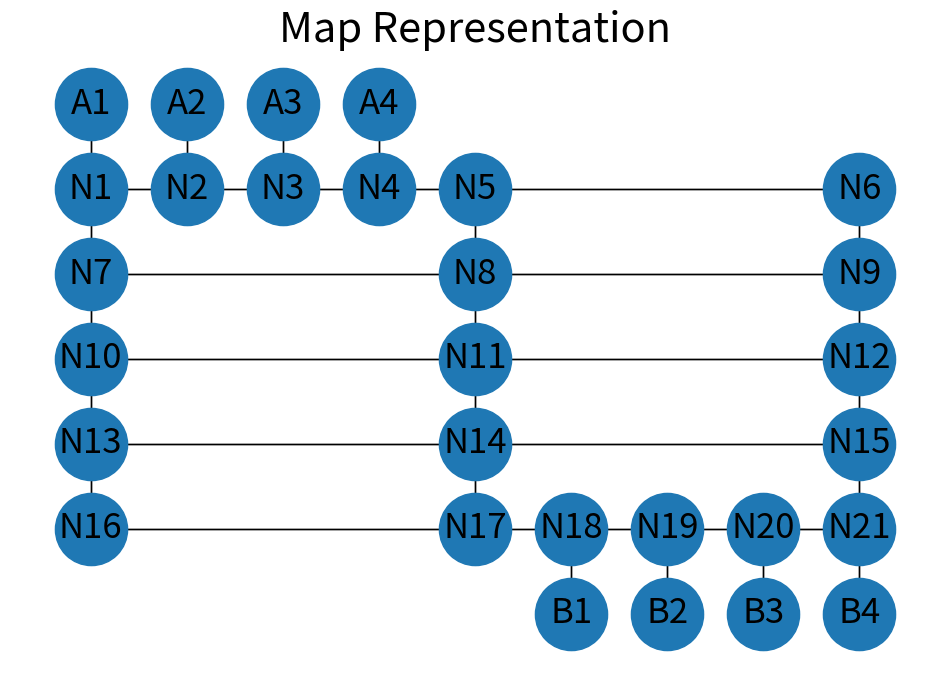

Python code for this plot:
import matplotlib.pyplot as plt
import networkx as nx

# Define the graph structure from the provided dictionary
graph_structure = {
    'A1': {'N1': 'down'},
    'A2': {'N2': 'down'},
    'A3': {'N3': 'down'},
    'A4': {'N4': 'down'},
    'B1': {'N18': 'up'},
    'B2': {'N19': 'up'},
    'B3': {'N20': 'up'},
    'B4': {'N21': 'up'},
    'N1': {'A1': 'up', 'N2': 'right', 'N7': 'down'},
    'N2': {'A2': 'up', 'N3': 'right', 'N1': 'left'},
    'N3': {'A3': 'up', 'N4': 'right', 'N2': 'left'},
    'N4': {'A4': 'up', 'N5': 'right', 'N3': 'left'},
    'N5': {'N4': 'left', 'N6': 'right', 'N8': 'down'},
    'N6': {'N5': 'left', 'N9': 'down'},
    'N7': {'N1': 'up', 'N8': 'right', 'N10': 'down'},
    'N8': {'N7': 'left', 'N5': 'up', 'N9': 'right', 'N11': 'down'},
    'N9': {'N6': 'up', 'N8': 'left', 'N12': 'down'},
    'N10': {'N7': 'up', 'N11': 'right', 'N13': 'down'},
    'N11': {'N8': 'up', 'N10': 'left', 'N12': 'right', 'N14': 'down'},
    'N12': {'N9': 'up', 'N11': 'left', 'N15': 'down'},
    'N13': {'N10': 'up', 'N14': 'right', 'N16': 'down'},
    'N14': {'N11': 'up', 'N13': 'left', 'N15': 'right', 'N17': 'down'},
    'N15': {'N14': 'left', 'N21': 'down', 'N12': 'up'},
    'N16': {'N13': 'up', 'N17': 'right'},
    'N17': {'N14': 'up', 'N16': 'left', 'N18': 'right'},
    'N18': {'N17': 'left', 'B1': 'down', 'N19': 'right'},
    'N19': {'N18': 'left', 'B2': 'down', 'N20': 'right'},
    'N20': {'N19': 'left', 'B3': 'down', 'N21': 'right'},
    'N21': {'N15': 'up', 'B4': 'down', 'N20': 'left'},
}

# Create a directed graph
G = nx.DiGraph()

# Add edges to the graph
for node, edges in graph_structure.items():
    for connected_node, direction in edges.items():
        G.add_edge(node, connected_node)

# Definir posições dos nós manualmente
pos = {
    'A1': (0, 4), 'A2': (1, 4), 'A3': (2, 4), 'A4': (3, 4),
    'N1': (0, 3), 'N2': (1, 3), 'N3': (2, 3), 'N4': (3, 3), 'N5': (4, 3),                                                   'N6': (8, 3),
    'N7': (0, 2),                                           'N8': (4, 2),                                                   'N9': (8, 2),
    'N10': (0, 1),                                          'N11': (4, 1),                                                  'N12': (8, 1),
    'N13': (0, 0),                                          'N14': (4, 0),                                                  'N15': (8, 0),
    'N16': (0, -1),                                         'N17': (4, -1), 'N18': (5, -1), 'N19': (6, -1), 'N20': (7, -1), 'N21': (8, -1),
                                                                            'B1': (5, -2),  'B2': (6, -2),  'B3': (7, -2),  'B4': (8, -2)
}

# Desenhar o gráfico
plt.figure(figsize=(12, 8))
nx.draw_networkx_nodes(G, pos, node_size=2700)
# nx.draw_networkx_edges(G, pos, edgelist=G.edges(), edge_color='black')
# nx.draw_networkx_edges(G, pos, edgelist=G.edges(), style='solid')
nx.draw_networkx_edges(G, pos, edgelist=G.edges(), arrows=False)

nx.draw_networkx_labels(G, pos, font_size=25, font_family="sans-serif")

plt.title("Map Representation",  fontsize=30)
plt.axis("off")
plt.show()
